Run: headless pygame with SDL's dummy video driver; simulated clock (each Clock.tick advances the game by its frame time, no real sleeping); random seed 0; keys injected as events and as key.get_pressed() state; no mouse input.
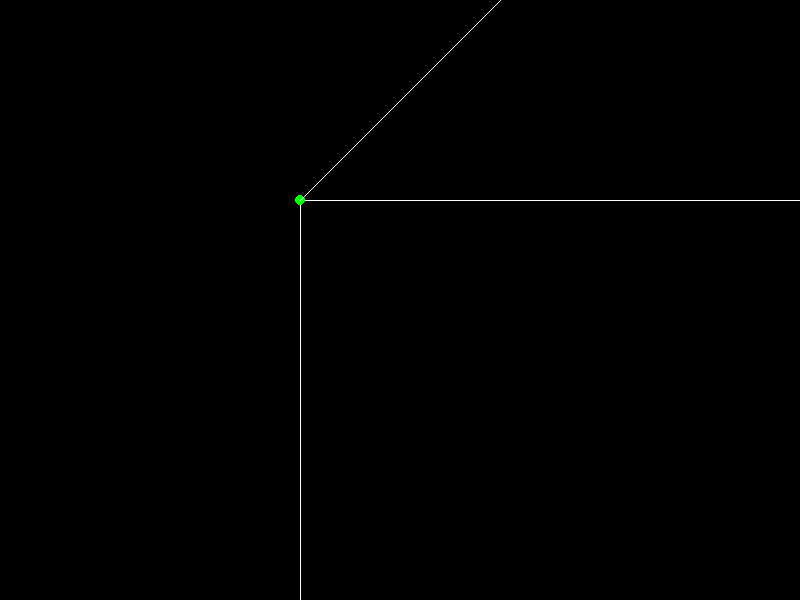
Frame 1 of 4 · flips 1–60 · no input
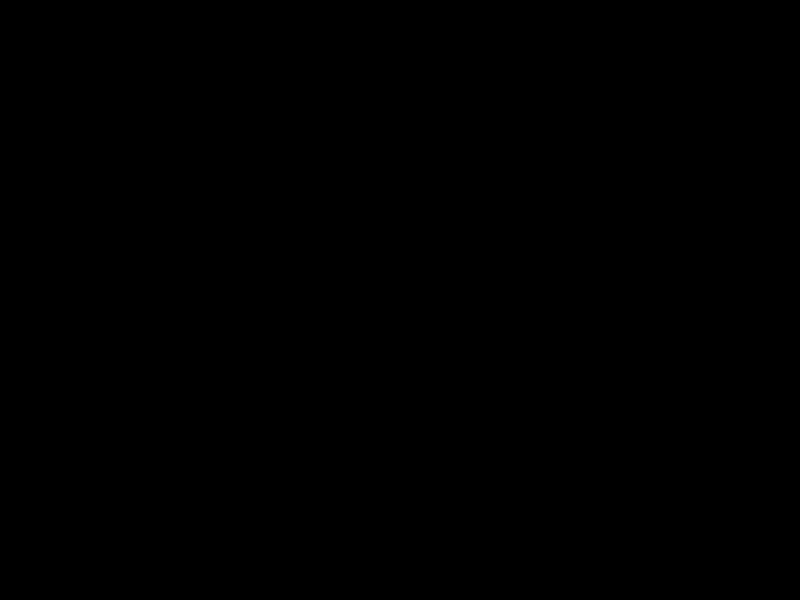
Frame 2 of 4 · flips 61–180 · tapped SPACE, RETURN · held RIGHT (→), D
Frame 3 of 4 · flips 181–300 · held DOWN (↓), S · screen unchanged from frame 2, image omitted
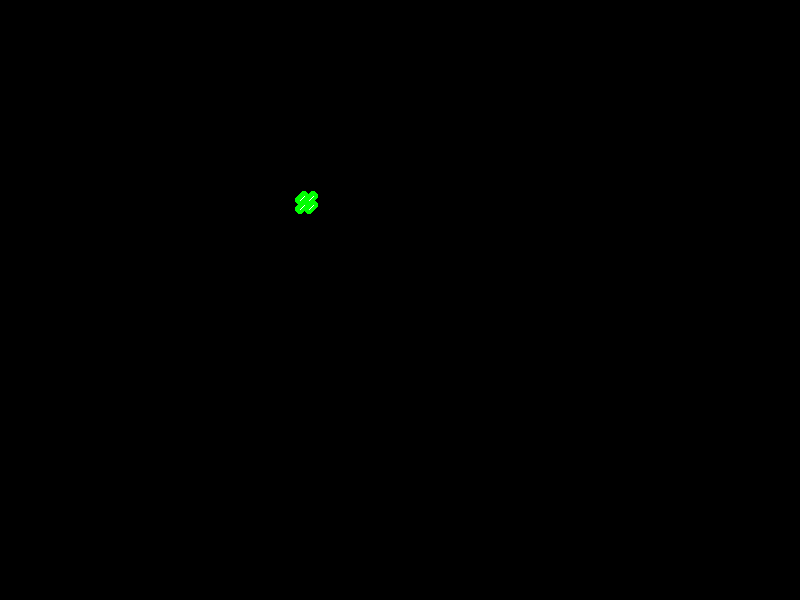
Frame 4 of 4 · flips 301–420 · held LEFT (←), A, UP (↑), W

The pygame program that drew these frames:

import pygame,sys
from pygame.locals import *

import time
import random

pygame.init()

display_width = 800
display_height = 600
gameDisplay = pygame.display.set_mode((display_width,display_height))
pygame.display.set_caption("3D agora vai")

white = (255,255,255)
black = (0,0,0)

red = (200,0,0)
light_red = (255,0,0)

yellow = (200,200,0)
light_yellow = (255,255,0)

green = (34,177,76)
light_green = (0,255,0)

clock = pygame.time.Clock()

tankWidth = 40
tankHeight = 20

turretWidth = 5
wheelWidth = 5

ground_height = 35

smallfont = pygame.font.SysFont("comicsansms", 25)
medfont = pygame.font.SysFont("comicsansms", 50)
largefont  = pygame.font.SysFont("comicsansms", 85)


def square (startPoint ,fullSize):
    node_1 = [startPoint[0],startPoint[1]]
    node_2 = [startPoint[0] + fullSize,startPoint[1]]
    node_3 = [startPoint[0],startPoint[1] + fullSize]
    node_4 = [startPoint[0] + fullSize,startPoint[1] + fullSize]

    offset = int (fullSize/2)
    node_5 = [node_1[0]+offset, node_1[1] - offset]
    node_6 = [node_2[0]+offset, node_2[1] - offset]
    node_7 = [node_3[0]+offset, node_3[1] - offset]
    node_8 = [node_4[0]+offset, node_4[1] - offset]

    #top line
    pygame.draw.line(gameDisplay,white,node_1,node_2)
    #bottom line
    pygame.draw.line(gameDisplay, white, node_3, node_4)
    #left line
    pygame.draw.line(gameDisplay, white, node_1, node_3)
    #right line
    pygame.draw.line(gameDisplay, white, node_2, node_4)

    #top line
    pygame.draw.line(gameDisplay,white,node_5,node_6)
    #bottom line
    pygame.draw.line(gameDisplay, white, node_7, node_8)
    #left line
    pygame.draw.line(gameDisplay, white, node_5, node_7)
    #right line
    pygame.draw.line(gameDisplay, white, node_6, node_8)

    pygame.draw.circle(gameDisplay,light_green,node_1,5)
    pygame.draw.circle(gameDisplay,light_green,node_2,5)
    pygame.draw.circle(gameDisplay,light_green,node_3,5)
    pygame.draw.circle(gameDisplay,light_green,node_4,5)

    pygame.draw.circle(gameDisplay,light_green,node_5,5)
    pygame.draw.circle(gameDisplay,light_green,node_6,5)
    pygame.draw.circle(gameDisplay,light_green,node_7,5)
    pygame.draw.circle(gameDisplay,light_green,node_8,5)

    # top line
    pygame.draw.line(gameDisplay, white, node_1, node_5)
    # bottom line
    pygame.draw.line(gameDisplay, white, node_2, node_6)
    # left line
    pygame.draw.line(gameDisplay, white, node_3, node_7)
    # right line
    pygame.draw.line(gameDisplay, white, node_4, node_8)


def gameloop():

    location = [300,200]
    size = 200
    current_move = 0
    local = 0

    z_move=0
    z_location = 1
    while True:
        for evento in pygame.event.get():
            if evento.type == QUIT:
                pygame.quit()
                sys.exit()

            if evento.type == pygame.KEYDOWN:

                if evento.key == K_LEFT:
                    current_move = -5
                elif evento.key == K_RIGHT:
                    current_move = 5
                elif evento.key == K_UP:
                    z_move = -5
                    x_move =-1
                elif evento.key == K_DOWN:
                    z_move = 5
                    x_move = 1

            elif evento.type == pygame.KEYUP:
                if evento.key == K_LEFT or evento.key == K_RIGHT :
                    current_move =0
                if evento.key == K_UP or evento.key == K_DOWN:
                    z_move = 0
                    x_move = 0
        if z_location > 200:
            z_move = 0

        z_location += z_move
        current_size = int(size/(z_location*0.1))
        location[0] += current_move

        gameDisplay.fill(black)
        square(location,current_size)
        clock.tick(60)
        pygame.display.update()
gameloop()
